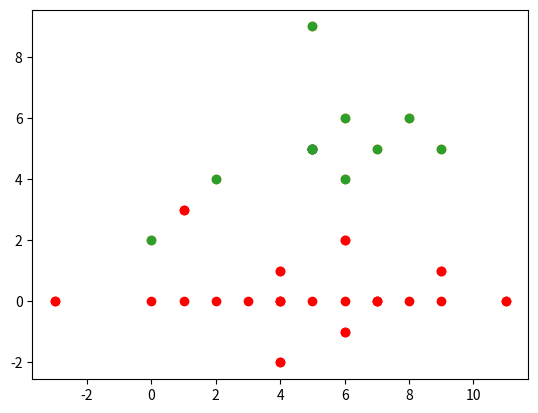

Reproduce this figure in Python.
# -*- coding: utf-8 -*-
"""
Created on Fri Apr 15 17:25:56 2016

@author: nanditharajamani
"""

# -*- coding: utf-8 -*-
"""
Created on Thu Apr  7 08:55:03 2016

@author: nanditharajamani
"""
import numpy
import random
import matplotlib.pyplot as plt
import time
#from matplotlib import animation


class Particle:
    def __init__(self):
        self.prob = 0
        self.type = 'x'
        self.prob4move = 0
        self.prob8move = 0
        self.prob1axis3D = 0
        self.prob2axis3D = 0
        self.prob3axis3D = 0
        self.probnomove3D = 0
        self.x = random.random()
        self.uxx = []
        self.uyy = []
        self.uzz = []
        self.preX = []
        self.preY =[]
        self.preZ =[]
    def settype(self,t):
        self.type=t
    def nomove(self,np):
        self.uxx = numpy.zeros(np)
        self.uyy = numpy.zeros(np)
        self.uzz = numpy.zeros(np)
        for i in range(np):
            if (self.type == 'v'):
                self.uxx[i] = np/2
                self.uyy[i] = np/2
                self.uzz[i] = (np/2)
            elif (self.type == 'b'):
                self.uxx[i] = i
                self.uyy[i] = 0
                self.uzz[i] = 0
            
    def move_dir2(self,i):
        dir2 = random.choice((1,2,3,4))
        if (dir2 == 1):
            self.uxx[i] += 1
        elif (dir2 == 2):
            self.uxx[i] -= 1
        elif (dir2 == 3):
            self.uyy[i] += 1
        elif(dir2 == 4):
            self.uyy[i] -= 1
    def move_dir3(self,i):
        dir3 = random.choice((5,6,7,8))
        if (dir3 == 5):
            self.uxx[i] += 1
            self.uyy[i] += 1
        elif(dir3 == 6):
            self.uxx[i] -= 1
            self.uyy[i] += 1
        elif(dir3 == 7):
            self.uxx[i] += 1
            self.uyy[i] -= 1
        elif(dir3 == 8):
            self.uxx[i] -= 1
            self.uyy[i] -= 1
    def move_dir4(self,i):
        dir4 = random.choice((1,2,3,4,5,6))
        if dir4 == 1:
          self.uxx[i] += 1
        elif dir4 == 2:
          self.uxx[i] -= 1
        elif dir4 == 3:
          self.uyy[i] += 1
        elif dir4 == 4:
          self.uyy[i] -= 1
        elif dir4 == 5:
           self.uzz[i] += 1
        elif dir4 == 6:
           self.uzz[i] -= 1
    def move_dir5(self,i):
        dir5 = random.choice((7,8,9,10,11,12,13,14,15,16,17,18))
        if dir5 == 7:
           self.uxx[i] += 1
           self.uyy[i] += 1
        elif dir5 == 8:
           self.uxx[i] -= 1
           self.uyy[i] += 1
        elif dir5 == 9:
           self.uxx[i] -= 1
           self.uyy[i] -= 1
        elif dir5 == 10:
           self.uxx[i] += 1
           self.uyy[i] -= 1
        elif dir5 == 11:
           self.uxx[i] += 1
           self.uzz[i] += 1
        elif dir5 == 12:
           self.uxx[i] -= 1
           self.uzz[i] -= 1
        elif dir5 == 13:
           self.uxx[i] += 1
           self.uzz[i] -= 1
        elif dir5 == 14:
           self.uxx[i] -= 1
           self.uzz[i] += 1
        elif dir5 == 15:
           self.uyy[i] += 1
           self.uzz[i] += 1
        elif dir5 == 16:
           self.uyy[i] -= 1
           self.uzz[i] -= 1
        elif dir5 == 17:
           self.uyy[i] += 1
           self.uzz[i] -= 1
        elif dir5 == 18:
           self.uyy[i] -= 1
           self.uzz[i] += 1
    def move_dir6(self,i):
        dir6 = random.choice((19,20,21,22,23,24,25,26))
        if dir6 == 19:
           self.uxx[i] += 1
           self.uyy[i] += 1
           self.uzz[i] += 1
        elif dir6 == 20:
           self.uxx[i] -= 1
           self.uyy[i] -= 1
           self.uzz[i] -= 1
        elif dir6 == 21:
           self.uxx[i] += 1
           self.uyy[i] += 1
           self.uzz[i] -= 1
        elif dir6 == 22:
           self.uxx[i] -= 1
           self.uyy[i] -= 1
           self.uzz[i] += 1
        elif dir6 == 23:
           self.uxx[i] += 1
           self.uyy[i] -= 1
           self.uzz[i] += 1
        elif dir6 == 24:
           self.uxx[i] -= 1
           self.uyy[i] += 1
           self.uzz[i] -= 1
        elif dir6 == 25:
           self.uxx[i] -= 1
           self.uyy[i] += 1
           self.uzz[i] += 1
        elif dir6 == 26:
           self.uxx[i] += 1
           self.uyy[i] -= 1
           self.uzz[i] -= 1  
           
    def conflicts(self,i,D):
        if (D == 1):
         if (self.uxx[i]==self.preX.any()):
             self.uxx[i]=self.preX[i]
             return 1
         else:
             return 0
        elif (D == 2):
         if (self.uxx[i]==self.preX.any() and self.uyy[i]==self.preY.any()):
            self.uxx[i]=self.preX[i]
            self.uyy[i]=self.preY[i]
            return 1
         else:
            return 0
        elif (D == 3):
         if (self.uxx[i]==self.preX.any() and self.uyy[i]==self.preY.any()):
             self.uxx[i]=self.preX[i]
             self.uyy[i]=self.preY[i]
             self.uzz[i]=self.preZ[i]
             return 1
         else:
            return 0
    
    
    def move1d(self,np,ns,p0):
         RIGHT = 1; LEFT = 2;
         self.prob      = (1-p0)**2 
         self.prob1 = 1-(self.prob)
         self.uxx = numpy.zeros(np)
         for i in range (np):
            self.uxx[i] = ((np)/2) 
         for step in range (ns): 
            for i in  range (np):
               if (self.x <= self.prob):
                 self.preX = self.uxx  
                 dir1 = random.choice((1,2))
                 if dir1 == RIGHT:
                   self.uxx[i] += 1
                 elif dir1 == LEFT:
                    self.uxx[i] -= 1
               if (self.type == 'b'):
                   self.conflicts(i,1)
        
                   
         #self.xcor.append(uxx)
         #print("xcor",self.xcor)
    def move2d(self,np,ns,p0):
        #RIGHT = 1; LEFT = 2; UP = 3; DOWN = 4; UP_RIGHT = 5; UP_LEFT = 6;
        #DOWN_RIGHT = 7;DOWN_LEFT = 8
        self.prob4move = 4*(1-(p0))*p0
        self.prob8move = 4*(p0*p0)
        for  step in range (ns):
            for i in range (np):
                if (self.x <= self.prob4move):
                    self.preX = self.uxx
                    self.preY = self.uyy
                    self.move_dir2(i)
                    if(self.type =='b'):                    
                       if(self.conflicts(i,2)):
                           i=i-1
                   
                elif(self.x <= self.prob4move+self.prob8move):
                    self.preX = self.uxx
                    self.preY = self.uyy
                    self.move_dir3(i)
                    if(self.type == 'b'):
                       if(self.conflicts(i,2)):
                           i=i-1
                    
    def move3d(self,np,ns,p0):
        self.probnomove3D = (1-2*p0)**3
        self.prob1axis3D = 6*(((1-2*p0)**2)*p0)
        self.prob2axis3D = 12*(((1-2*p0)*p0**2))
        self.prob3axis3D = 8*((p0)**3)
        for step in range(ns):
            for i in range(np):
                if(self.x <= self.prob1axis3D):
                   self.preX = self.uxx
                   self.preY = self.uyy
                   self.preZ = self.uzz
                   self.move_dir4(i)
                   if(self.type == 'b'):
                      self.conflicts(i,3)
                
                elif(self.x <= self.prob1axis3D+self.prob2axis3D):
                   self.preX = self.uxx
                   self.preY = self.uyy
                   self.preZ = self.uzz
                   self.move_dir5(i)
                   if(self.type == 'b'):
                      self.conflicts(i,3)

                elif(self.x <= self.prob1axis3D+self.prob2axis3D+self.prob3axis3D):
                   self.preX = self.uxx
                   self.preY = self.uyy
                   self.preZ = self.uzz 
                   self.move_dir6(i)
                   if(self.type == 'b'):
                      self.conflicts(i,3)

           
    
tstart = time.time()        
v = Particle()
b = Particle()
#b = Particle()
v.settype('v')
v.nomove(10)
plt.scatter(v.uxx,v.uyy)
plt.show()
b.settype('b')
b.nomove(10)
plt.scatter(b.uxx,b.uyy,c='r')
plt.show()
v.move2d(10,10,0.2)
b.move2d(10,10,0.2)
tfinish = time.time()
print ("the average time using numpy:", tfinish-tstart, "s")
plt.scatter(v.uxx,v.uyy)
plt.show()
plt.scatter(b.uxx,b.uyy,c='r')
plt.show()
plt.scatter(v.uxx,v.uyy)
plt.scatter(b.uxx,b.uyy,c='r')
plt.show()
#plt.scatter(uyy,uzz)
#plt.show()
#plt.scatter(uxx,uzz)
#plt.show()


                    
                    
                    
                 
           
              
         
        